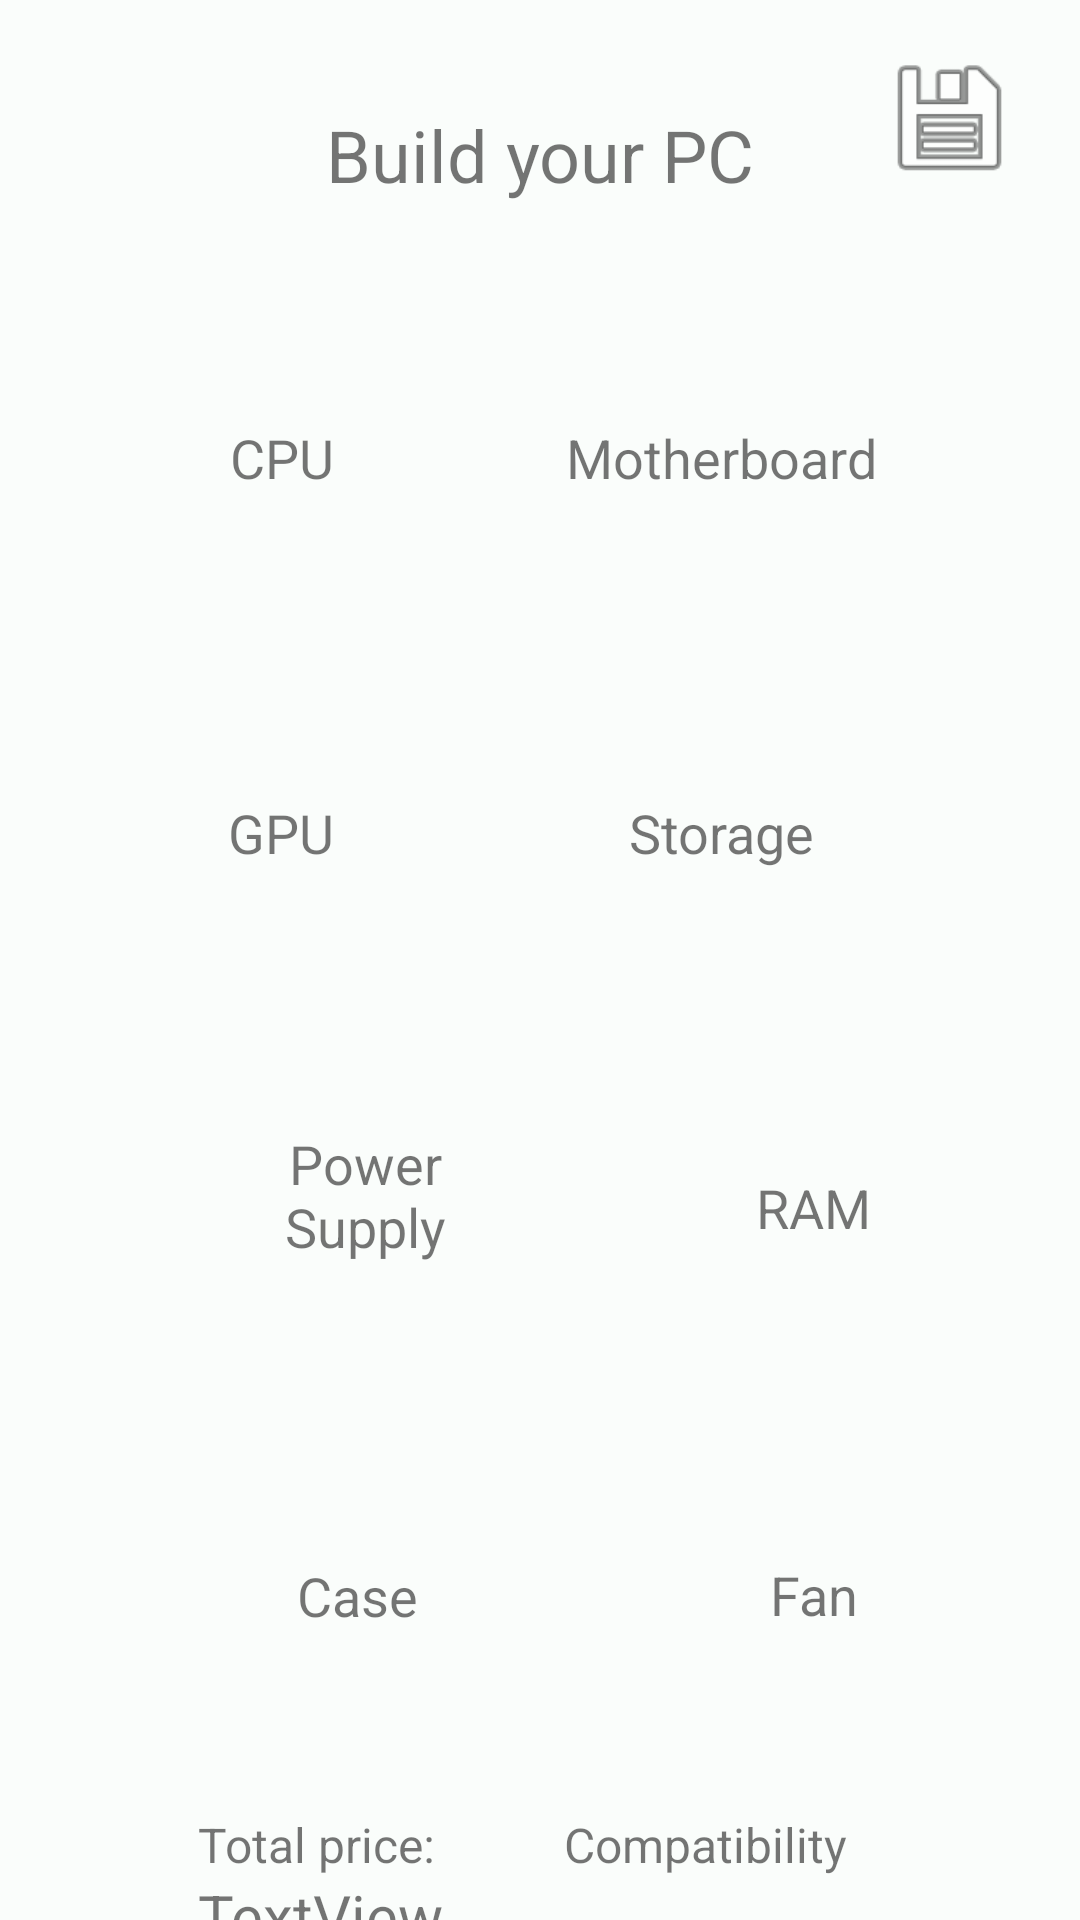

Layout XML and referenced resources for this Android screen:
<!-- AndroidManifest.xml: application theme Theme.PCCreator -->
<!-- res/layout/activity_component.xml -->
<?xml version="1.0" encoding="utf-8"?>
<androidx.constraintlayout.widget.ConstraintLayout xmlns:android="http://schemas.android.com/apk/res/android"
    xmlns:app="http://schemas.android.com/apk/res-auto"
    xmlns:tools="http://schemas.android.com/tools"
    android:layout_width="match_parent"
    android:layout_height="match_parent"
    tools:context=".Component">

    <ImageView
        android:id="@+id/imageViewRam"
        android:layout_width="107dp"
        android:layout_height="105dp"
        android:layout_marginTop="20dp"
        app:layout_constraintEnd_toEndOf="parent"
        app:layout_constraintHorizontal_bias="0.547"
        app:layout_constraintStart_toEndOf="@+id/imageViewPower"
        app:layout_constraintTop_toBottomOf="@+id/imageViewStorage"
        app:srcCompat="?attr/selectableItemBackgroundBorderless" />

    <ImageView
        android:id="@+id/imageViewStorage"
        android:layout_width="107dp"
        android:layout_height="105dp"
        android:layout_marginTop="20dp"
        android:layout_marginEnd="66dp"
        app:layout_constraintEnd_toEndOf="parent"
        app:layout_constraintTop_toBottomOf="@+id/imageViewmobo"
        app:srcCompat="?attr/selectableItemBackgroundBorderless" />

    <ImageView
        android:id="@+id/imageViewmobo"
        android:layout_width="107dp"
        android:layout_height="105dp"
        android:layout_marginTop="100dp"
        android:layout_marginEnd="66dp"
        app:layout_constraintEnd_toEndOf="parent"
        app:layout_constraintTop_toTopOf="parent"
        app:srcCompat="?attr/selectableItemBackgroundBorderless" />

    <ImageView
        android:id="@+id/imageViewFan"
        android:layout_width="107dp"
        android:layout_height="105dp"
        android:layout_marginTop="24dp"
        app:layout_constraintEnd_toEndOf="parent"
        app:layout_constraintHorizontal_bias="0.55"
        app:layout_constraintStart_toEndOf="@+id/imageViewCase"
        app:layout_constraintTop_toBottomOf="@+id/imageViewRam"
        app:srcCompat="?attr/selectableItemBackgroundBorderless" />

    <ImageView
        android:id="@+id/imageViewCase"
        android:layout_width="107dp"
        android:layout_height="105dp"
        android:layout_marginStart="68dp"
        android:layout_marginTop="24dp"
        app:layout_constraintStart_toStartOf="parent"
        app:layout_constraintTop_toBottomOf="@+id/imageViewPower"
        app:srcCompat="?attr/selectableItemBackgroundBorderless" />

    <ImageView
        android:id="@+id/imageViewPower"
        android:layout_width="107dp"
        android:layout_height="105dp"
        android:layout_marginStart="68dp"
        android:layout_marginTop="20dp"
        app:layout_constraintStart_toStartOf="parent"
        app:layout_constraintTop_toBottomOf="@+id/imageViewGpu"
        app:srcCompat="?attr/selectableItemBackgroundBorderless" />

    <ImageView
        android:id="@+id/imageViewGpu"
        android:layout_width="107dp"
        android:layout_height="105dp"
        android:layout_marginTop="20dp"
        app:layout_constraintEnd_toStartOf="@+id/imageViewStorage"
        app:layout_constraintStart_toStartOf="parent"
        app:layout_constraintTop_toBottomOf="@+id/imageViewCPU"
        app:srcCompat="?attr/selectableItemBackgroundBorderless" />

    <TextView
        android:id="@+id/comp_title"
        android:layout_width="wrap_content"
        android:layout_height="wrap_content"
        android:text="Build your PC"
        android:textSize="24sp"
        app:layout_constraintBottom_toBottomOf="parent"
        app:layout_constraintEnd_toEndOf="parent"
        app:layout_constraintStart_toStartOf="parent"
        app:layout_constraintTop_toTopOf="parent"
        app:layout_constraintVertical_bias="0.058" />

    <ImageView
        android:id="@+id/iconarrowback"
        android:layout_width="55dp"
        android:layout_height="46dp"
        android:layout_marginStart="16dp"
        android:layout_marginTop="16dp"
        app:layout_constraintStart_toStartOf="parent"
        app:layout_constraintTop_toTopOf="parent"
        app:srcCompat="@drawable/ic_arrow_back" />

    <ImageView
        android:id="@+id/iconsave"
        android:layout_width="55dp"
        android:layout_height="46dp"
        android:layout_marginTop="16dp"
        android:layout_marginEnd="16dp"
        app:layout_constraintEnd_toEndOf="parent"
        app:layout_constraintTop_toTopOf="parent"
        app:srcCompat="@android:drawable/ic_menu_save" />

    <TextView
        android:id="@+id/textView2"
        android:layout_width="wrap_content"
        android:layout_height="wrap_content"
        android:text="CPU"
        android:textSize="18sp"
        app:layout_constraintBottom_toBottomOf="@+id/imageViewCPU"
        app:layout_constraintEnd_toEndOf="@+id/imageViewCPU"
        app:layout_constraintStart_toStartOf="@+id/imageViewCPU"
        app:layout_constraintTop_toTopOf="@+id/imageViewCPU" />

    <TextView
        android:id="@+id/textView3"
        android:layout_width="wrap_content"
        android:layout_height="wrap_content"
        android:text="GPU"
        android:textSize="18sp"
        app:layout_constraintBottom_toBottomOf="@+id/imageViewGpu"
        app:layout_constraintEnd_toEndOf="@+id/imageViewGpu"
        app:layout_constraintStart_toStartOf="@+id/imageViewGpu"
        app:layout_constraintTop_toTopOf="@+id/imageViewGpu" />

    <TextView
        android:id="@+id/textView4"
        android:layout_width="68dp"
        android:layout_height="54dp"
        android:text="Power Supply"
        android:textAlignment="center"
        android:textSize="18sp"
        app:layout_constraintBottom_toBottomOf="@+id/imageViewPower"
        app:layout_constraintEnd_toEndOf="@+id/imageViewPower"
        app:layout_constraintStart_toStartOf="@+id/imageViewPower"
        app:layout_constraintTop_toTopOf="@+id/imageViewPower" />

    <TextView
        android:id="@+id/textView5"
        android:layout_width="45dp"
        android:layout_height="24dp"
        android:text="Case"
        android:textSize="18sp"
        app:layout_constraintBottom_toBottomOf="@+id/imageViewCase"
        app:layout_constraintEnd_toEndOf="@+id/imageViewCase"
        app:layout_constraintStart_toStartOf="@+id/imageViewCase"
        app:layout_constraintTop_toTopOf="@+id/imageViewCase" />

    <TextView
        android:id="@+id/textView6"
        android:layout_width="wrap_content"
        android:layout_height="wrap_content"
        android:text="Motherboard"
        android:textSize="18sp"
        app:layout_constraintBottom_toBottomOf="@+id/imageViewmobo"
        app:layout_constraintEnd_toEndOf="@+id/imageViewmobo"
        app:layout_constraintStart_toStartOf="@+id/imageViewmobo"
        app:layout_constraintTop_toTopOf="@+id/imageViewmobo" />

    <TextView
        android:id="@+id/textView7"
        android:layout_width="wrap_content"
        android:layout_height="wrap_content"
        android:text="Storage"
        android:textSize="18sp"
        app:layout_constraintBottom_toBottomOf="@+id/imageViewStorage"
        app:layout_constraintEnd_toEndOf="@+id/imageViewStorage"
        app:layout_constraintStart_toStartOf="@+id/imageViewStorage"
        app:layout_constraintTop_toTopOf="@+id/imageViewStorage" />

    <TextView
        android:id="@+id/textView8"
        android:layout_width="wrap_content"
        android:layout_height="wrap_content"
        android:text="RAM"
        android:textSize="18sp"
        app:layout_constraintBottom_toBottomOf="@+id/imageViewRam"
        app:layout_constraintEnd_toEndOf="@+id/imageViewRam"
        app:layout_constraintStart_toStartOf="@+id/imageViewRam"
        app:layout_constraintTop_toTopOf="@+id/imageViewRam" />

    <TextView
        android:id="@+id/textView9"
        android:layout_width="wrap_content"
        android:layout_height="wrap_content"
        android:text="Fan"
        android:textSize="18sp"
        app:layout_constraintBottom_toBottomOf="@+id/imageViewFan"
        app:layout_constraintEnd_toEndOf="@+id/imageViewFan"
        app:layout_constraintStart_toStartOf="@+id/imageViewFan"
        app:layout_constraintTop_toTopOf="@+id/imageViewFan" />

    <TextView
        android:id="@+id/textView10"
        android:layout_width="85dp"
        android:layout_height="21dp"
        android:layout_marginStart="66dp"
        android:layout_marginTop="20dp"
        android:text="Total price:"
        android:textSize="16sp"
        app:layout_constraintStart_toStartOf="parent"
        app:layout_constraintTop_toBottomOf="@+id/imageViewCase" />

    <TextView
        android:id="@+id/textViewTotalPrice"
        android:layout_width="85dp"
        android:layout_height="23dp"
        android:layout_marginStart="66dp"
        android:text="TextView"
        android:textSize="20sp"
        android:visibility="visible"
        app:layout_constraintStart_toStartOf="parent"
        app:layout_constraintTop_toBottomOf="@+id/textView10" />

    <TextView
        android:id="@+id/textView12"
        android:layout_width="106dp"
        android:layout_height="29dp"
        android:layout_marginTop="20dp"
        android:layout_marginEnd="66dp"
        android:text="Compatibility"
        android:textSize="16sp"
        app:layout_constraintEnd_toEndOf="parent"
        app:layout_constraintTop_toBottomOf="@+id/imageViewFan" />

    <TextView
        android:id="@+id/textView13"
        android:layout_width="106dp"
        android:layout_height="24dp"
        android:layout_marginEnd="66dp"
        android:text="TextView"
        android:textSize="20sp"
        android:visibility="invisible"
        app:layout_constraintEnd_toEndOf="parent"
        app:layout_constraintTop_toBottomOf="@+id/textView12" />

    <ImageView
        android:id="@+id/imageViewCPU"
        android:layout_width="107dp"
        android:layout_height="105dp"
        android:layout_marginTop="100dp"
        app:layout_constraintEnd_toStartOf="@id/imageViewmobo"
        app:layout_constraintHorizontal_bias="0.503"
        app:layout_constraintStart_toStartOf="parent"
        app:layout_constraintTop_toTopOf="parent"
        app:srcCompat="?attr/selectableItemBackgroundBorderless" />

</androidx.constraintlayout.widget.ConstraintLayout>
<!-- resources referenced by this layout -->
<resources>
  <style name="Theme.PCCreator" parent="Theme.MaterialComponents.DayNight.DarkActionBar">
          <item name="colorPrimary">@color/md_theme_light_primary</item>
          <item name="colorOnPrimary">@color/md_theme_light_onPrimary</item>
          <item name="colorPrimaryContainer">@color/md_theme_light_primaryContainer</item>
          <item name="colorOnPrimaryContainer">@color/md_theme_light_onPrimaryContainer</item>
          <item name="colorSecondary">@color/md_theme_light_secondary</item>
          <item name="colorOnSecondary">@color/md_theme_light_onSecondary</item>
          <item name="colorSecondaryContainer">@color/md_theme_light_secondaryContainer</item>
          <item name="colorOnSecondaryContainer">@color/md_theme_light_onSecondaryContainer</item>
          <item name="colorTertiary">@color/md_theme_light_tertiary</item>
          <item name="colorOnTertiary">@color/md_theme_light_onTertiary</item>
          <item name="colorTertiaryContainer">@color/md_theme_light_tertiaryContainer</item>
          <item name="colorOnTertiaryContainer">@color/md_theme_light_onTertiaryContainer</item>
          <item name="colorError">@color/md_theme_light_error</item>
          <item name="colorErrorContainer">@color/md_theme_light_errorContainer</item>
          <item name="colorOnError">@color/md_theme_light_onError</item>
          <item name="colorOnErrorContainer">@color/md_theme_light_onErrorContainer</item>
          <item name="android:colorBackground">@color/md_theme_light_background</item>
          <item name="colorOnBackground">@color/md_theme_light_onBackground</item>
          <item name="colorSurface">@color/md_theme_light_surface</item>
          <item name="colorOnSurface">@color/md_theme_light_onSurface</item>
          <item name="colorSurfaceVariant">@color/md_theme_light_surfaceVariant</item>
          <item name="colorOnSurfaceVariant">@color/md_theme_light_onSurfaceVariant</item>
          <item name="colorOutline">@color/md_theme_light_outline</item>
          <item name="colorOnSurfaceInverse">@color/md_theme_light_inverseOnSurface</item>
          <item name="colorSurfaceInverse">@color/md_theme_light_inverseSurface</item>
          <item name="colorPrimaryInverse">@color/md_theme_light_primaryInverse</item>
      </style>
  <color name="md_theme_light_primary">#006A64</color>
  <color name="md_theme_light_onPrimary">#FFFFFF</color>
  <color name="md_theme_light_primaryContainer">#71F7ED</color>
  <color name="md_theme_light_onPrimaryContainer">#00201D</color>
  <color name="md_theme_light_secondary">#4A6361</color>
  <color name="md_theme_light_onSecondary">#FFFFFF</color>
  <color name="md_theme_light_secondaryContainer">#CCE8E5</color>
  <color name="md_theme_light_onSecondaryContainer">#051F1D</color>
  <color name="md_theme_light_tertiary">#48617B</color>
  <color name="md_theme_light_onTertiary">#FFFFFF</color>
  <color name="md_theme_light_tertiaryContainer">#CFE5FF</color>
  <color name="md_theme_light_onTertiaryContainer">#001D34</color>
  <color name="md_theme_light_error">#BA1B1B</color>
  <color name="md_theme_light_errorContainer">#FFDAD4</color>
  <color name="md_theme_light_onError">#FFFFFF</color>
  <color name="md_theme_light_onErrorContainer">#410001</color>
  <color name="md_theme_light_background">#FAFDFB</color>
  <color name="md_theme_light_onBackground">#191C1C</color>
  <color name="md_theme_light_surface">#FAFDFB</color>
  <color name="md_theme_light_onSurface">#191C1C</color>
  <color name="md_theme_light_surfaceVariant">#DAE4E2</color>
  <color name="md_theme_light_onSurfaceVariant">#3F4947</color>
  <color name="md_theme_light_outline">#6F7978</color>
  <color name="md_theme_light_inverseOnSurface">#EFF1F0</color>
  <color name="md_theme_light_inverseSurface">#2D3130</color>
  <color name="md_theme_light_primaryInverse">#4FDAD1</color>
</resources>
